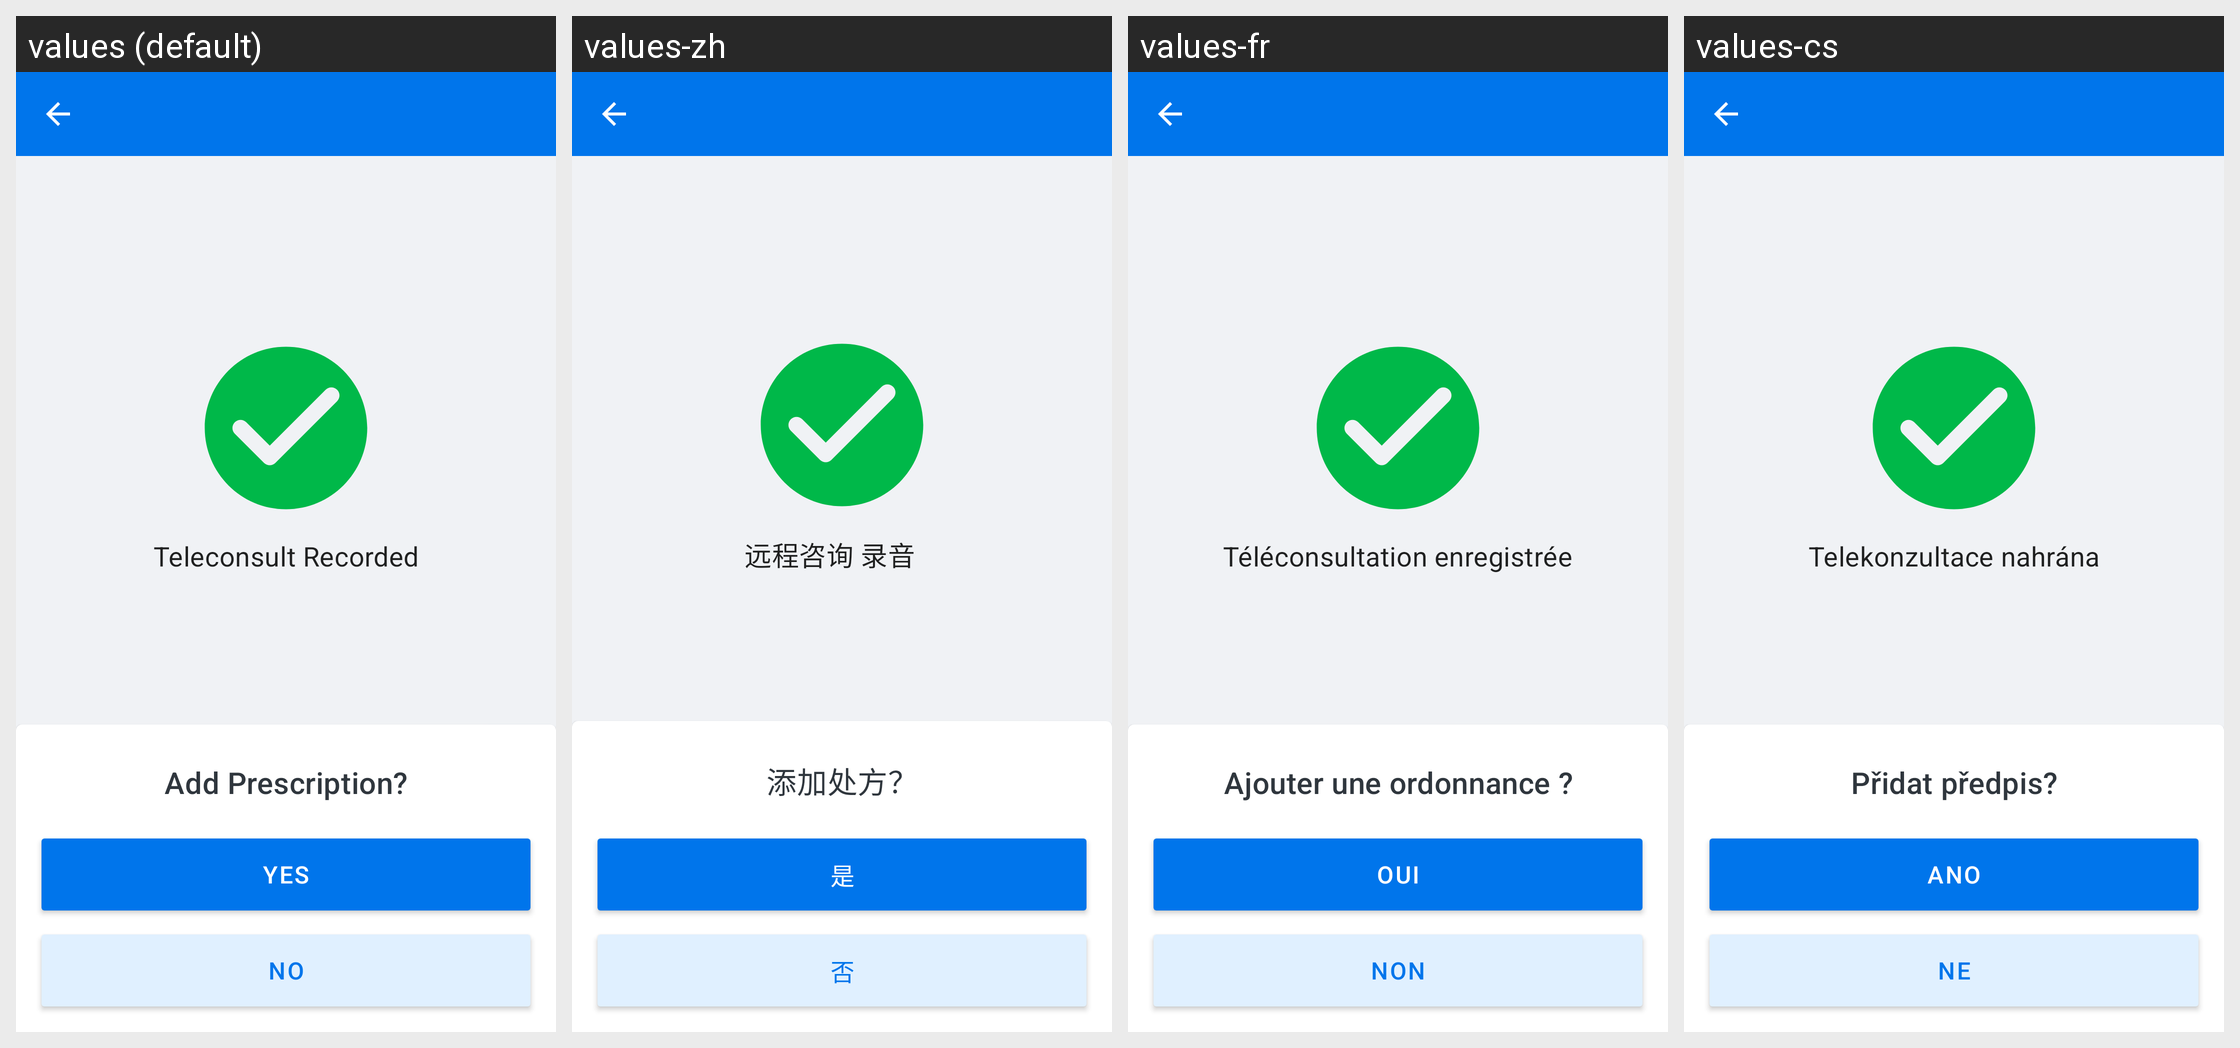

The same Android screen rendered under several of its app's locales, left to right. List the strings drawn on it with the default value and each locale's translation.
Android screen res/layout/screen_teleconsult_success.xml rendered under 4 locales, left to right: values (default), values-zh, values-fr, values-cs. Device: Nexus 5 (rendered at 1080×1920; each locale shown at half size, 540×960, under a caption strip naming it); theme Theme.Simple.
Other locales in the repository, not shown: values-am-rET, values-bn-rBD, values-bn-rIN, values-es, values-hi, values-hi-rIN, values-id-rET, values-kn-rIN, values-mr-rIN, values-om-rET, values-pa, values-pa-rIN, values-si-rLK, values-sid-rET, values-so, values-so-rET, values-ta-rIN, values-ta-rLK, values-te-rIN, values-ti-rET.
Strings drawn on this screen, with the default value and each locale's value (text and hints the layout hard-codes, and strings that could not be matched under every locale, appear in the picture but are not listed):

screen_teleconsult_success_teleconsult_recorded
  values: Teleconsult Recorded
  values-zh: 远程咨询 录音
  values-fr: Téléconsultation enregistrée
  values-cs: Telekonzultace nahrána

screen_teleconsult_success_add_prescription
  values: Add Prescription?
  values-zh: 添加处方？
  values-fr: Ajouter une ordonnance ?
  values-cs: Přidat předpis?

screen_teleconsult_success_yes
  values: Yes
  values-zh: 是
  values-fr: Oui
  values-cs: Ano

screen_teleconsult_success_no
  values: No
  values-zh: 否
  values-fr: Non
  values-cs: Ne
